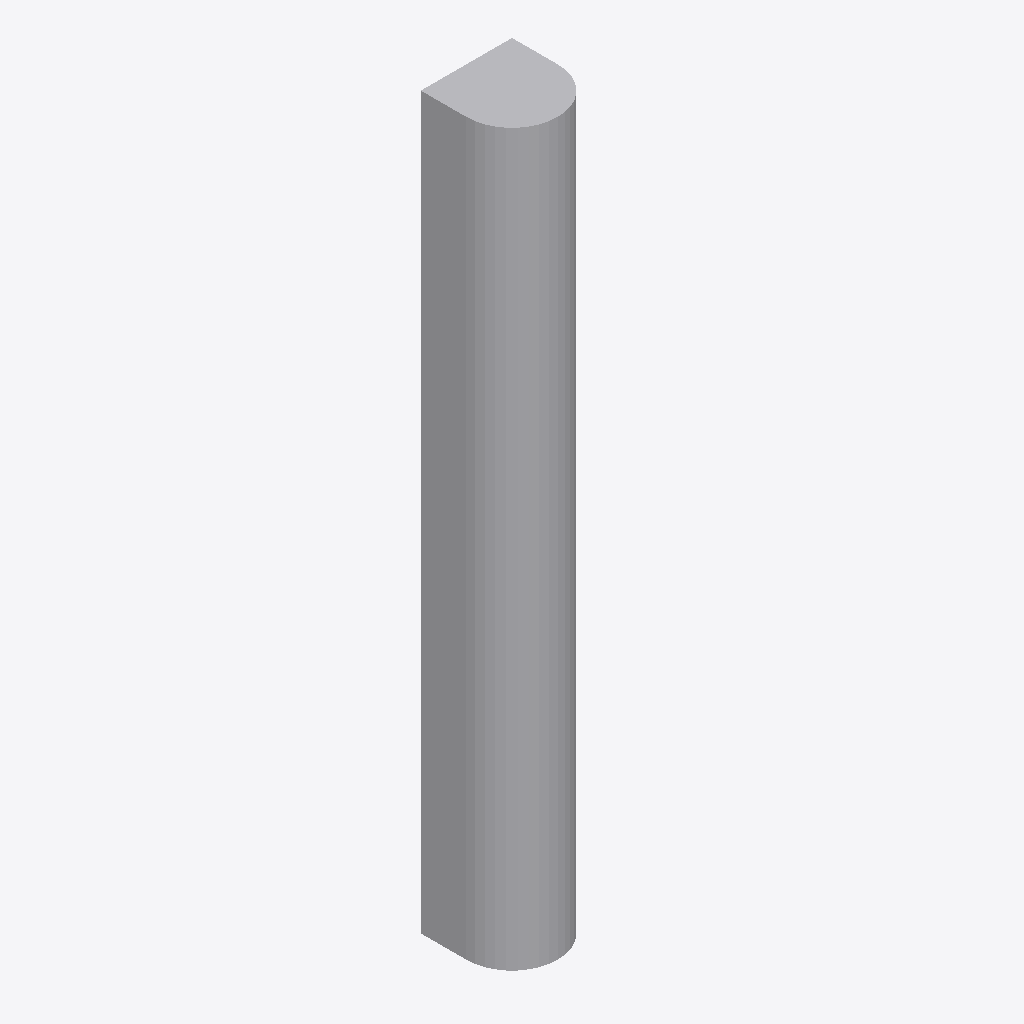
Isometric view of an IFC building model (IFC-SPF (STEP), schema IFC2X3, length unit metre), seen from the south-west, elements coloured by IFC class: 1 other element (light grey).
Extent 0.2 m × 0.2 m × 2.0 m (x, y, z). Storeys (1): Port De Barcelona at 0.00 m. Elements (1): 1 IfcFurnishingElement.

HEADER;
FILE_DESCRIPTION(('ViewDefinition [CoordinationView_V2.0]'),'2;1');
FILE_NAME('','',(''),(''),'','','');
FILE_SCHEMA(('IFC2X3'));
ENDSEC;
DATA;
#105=IFCPROJECT('34UKVHeH5CHvrwyycS_2aZ',$,'Port De Barcelona',$,$,'Port De Barcelona','Port De Barcelona',(#97),#92);
#130=IFCSITE('34UKVHeH5CHvrwyycS_2aX',$,'Default',$,$,#127,$,$,.ELEMENT.,(42,21,31,181945),(-71,-3,-24,-263305),0.0,$,$);
#115=IFCBUILDING('34UKVHeH5CHvrwyycS_2aY',$,'Port De Barcelona',$,$,#32,$,'Port De Barcelona',.ELEMENT.,$,$,$);
#124=IFCBUILDINGSTOREY('34UKVHeH5CHvrwyybZ1_NS',$,'Port De Barcelona',$,'Level:8mm Head',#122,$,'Port De Barcelona',.ELEMENT.,0.0);
#232=IFCFURNISHINGELEMENT('3bIPoWbR58Z8nPu7bRXsI1',$,'APBCN-POR-EQP-Defensa_EjeVertical:Tipo1:282957',$,'APBCN-POR-EQP-Defensa_EjeVertical:Tipo1',#230,#225,'282957');
ENDSEC;
